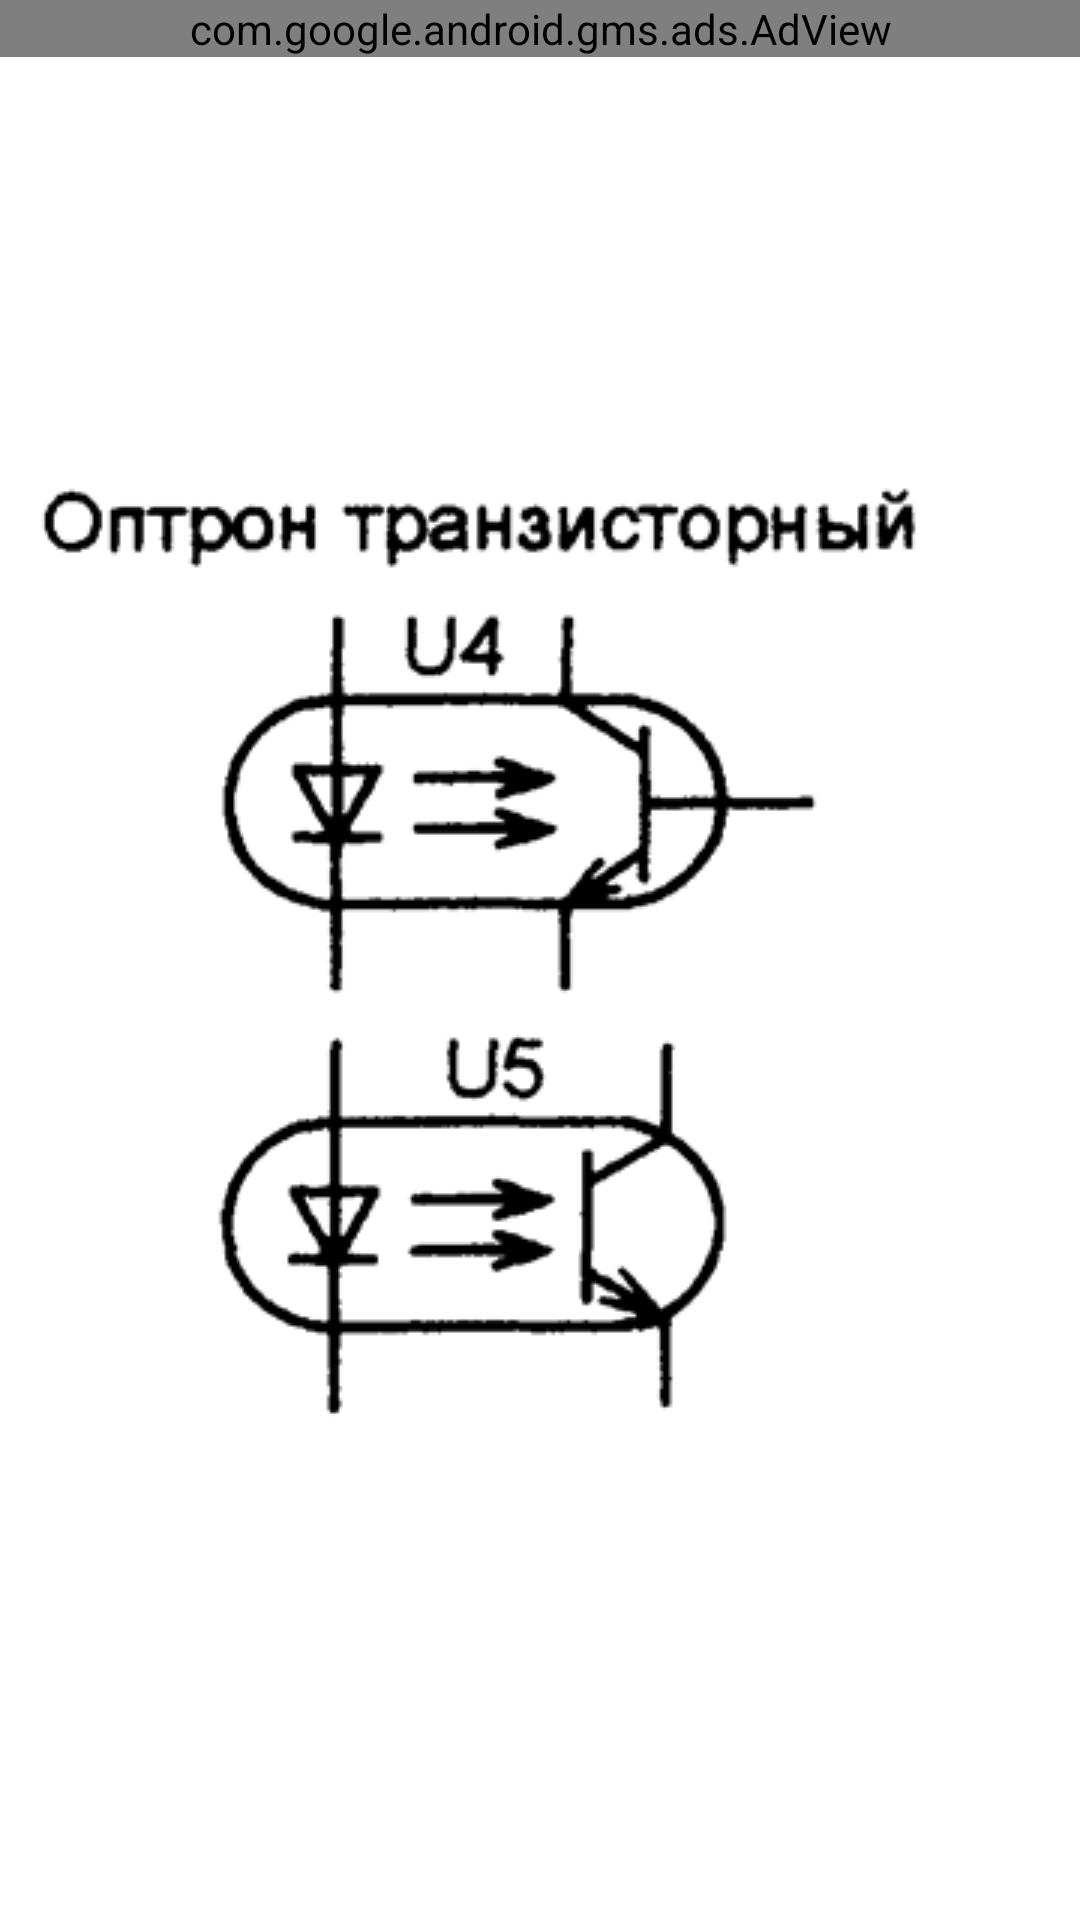

Produce the Android XML layout that renders to this screen, including the resource entries it uses.
<!-- AndroidManifest.xml: application theme AppTheme -->
<!-- res/layout/opttrans.xml -->
<?xml version="1.0" encoding="utf-8"?>
<GridLayout xmlns:android="http://schemas.android.com/apk/res/android"
    xmlns:ads="http://schemas.android.com/apk/res-auto"
    android:layout_width="match_parent"
    android:layout_height="match_parent"
    android:columnCount="1" >
     <com.google.android.gms.ads.AdView android:id="@+id/adView"
                         android:layout_width="match_parent"
                         android:layout_height="wrap_content"
                         ads:adSize="BANNER"
                         ads:adUnitId="ca-app-pub-5003430254904692/4426276367"/>

    <ImageView
        android:id="@+id/imageView1"
        android:layout_column="0"
        android:layout_gravity="left|center_vertical"
        android:layout_row="0"
        android:src="@drawable/opttrans" />

</GridLayout>
<!-- resources referenced by this layout -->
<resources>
  <!-- drawable opttrans: png bitmap (drawable, 23774 bytes) -->
</resources>
